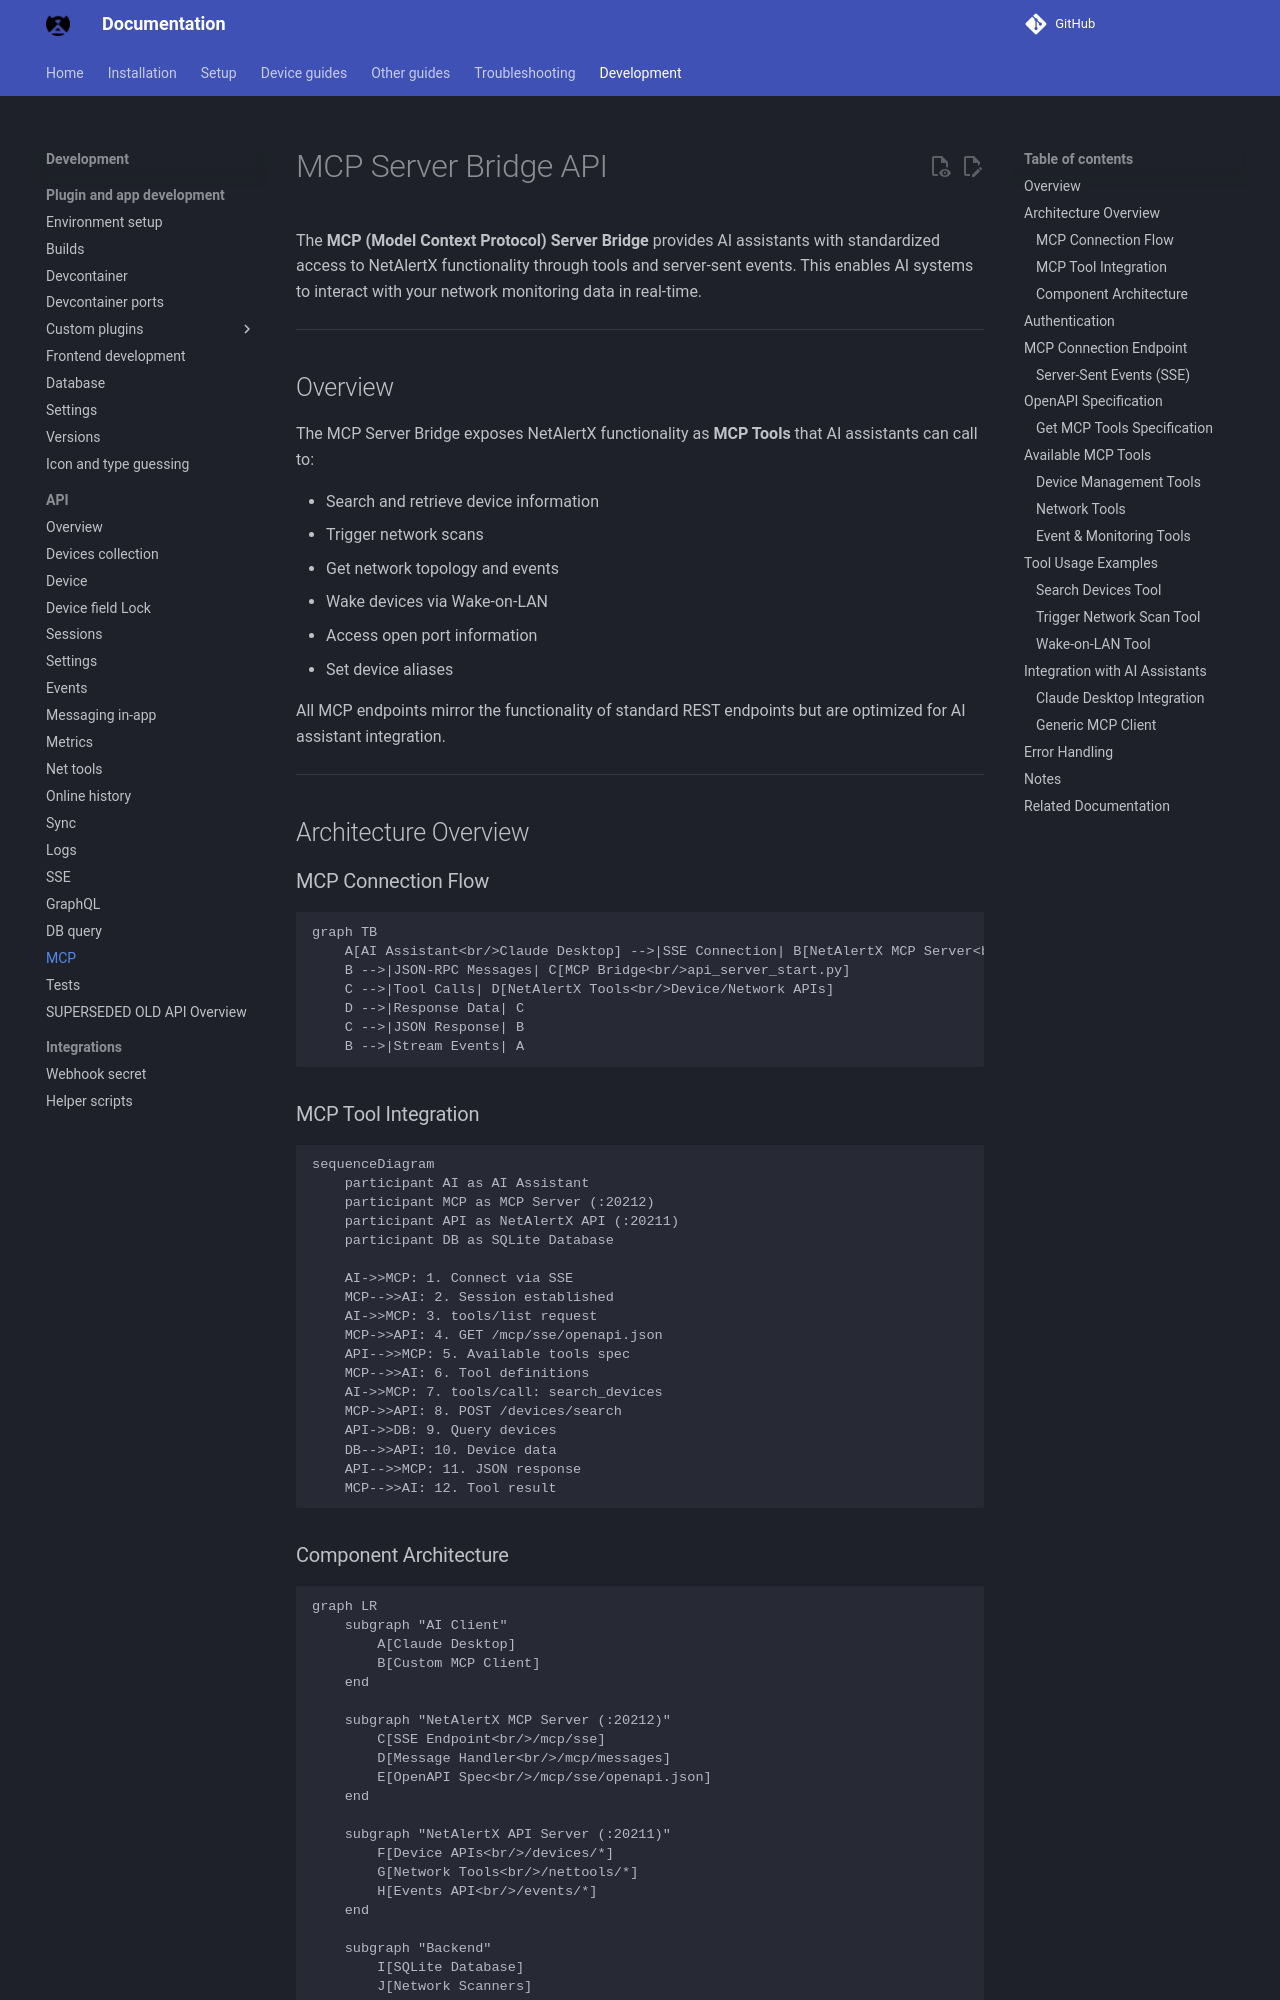

repository: byronstevepinedaluna-debug/Control-de-Red · page: API_MCP/index.html · generator: mkdocs

# MCP Server Bridge API

The **MCP (Model Context Protocol) Server Bridge** provides AI assistants with standardized access to NetAlertX functionality through tools and server-sent events. This enables AI systems to interact with your network monitoring data in real-time.

---

## Overview

The MCP Server Bridge exposes NetAlertX functionality as **MCP Tools** that AI assistants can call to:

- Search and retrieve device information
- Trigger network scans
- Get network topology and events
- Wake devices via Wake-on-LAN
- Access open port information
- Set device aliases

All MCP endpoints mirror the functionality of standard REST endpoints but are optimized for AI assistant integration.

---

## Architecture Overview

### MCP Connection Flow

```mermaid
graph TB
    A[AI Assistant<br/>Claude Desktop] -->|SSE Connection| B[NetAlertX MCP Server<br/>:20212/mcp/sse]
    B -->|JSON-RPC Messages| C[MCP Bridge<br/>api_server_start.py]
    C -->|Tool Calls| D[NetAlertX Tools<br/>Device/Network APIs]
    D -->|Response Data| C
    C -->|JSON Response| B
    B -->|Stream Events| A
```

### MCP Tool Integration

```mermaid
sequenceDiagram
    participant AI as AI Assistant
    participant MCP as MCP Server (:20212)
    participant API as NetAlertX API (:20211)
    participant DB as SQLite Database

    AI->>MCP: 1. Connect via SSE
    MCP-->>AI: 2. Session established
    AI->>MCP: 3. tools/list request
    MCP->>API: 4. GET /mcp/sse/openapi.json
    API-->>MCP: 5. Available tools spec
    MCP-->>AI: 6. Tool definitions
    AI->>MCP: 7. tools/call: search_devices
    MCP->>API: 8. POST /devices/search
    API->>DB: 9. Query devices
    DB-->>API: 10. Device data
    API-->>MCP: 11. JSON response
    MCP-->>AI: 12. Tool result
```
